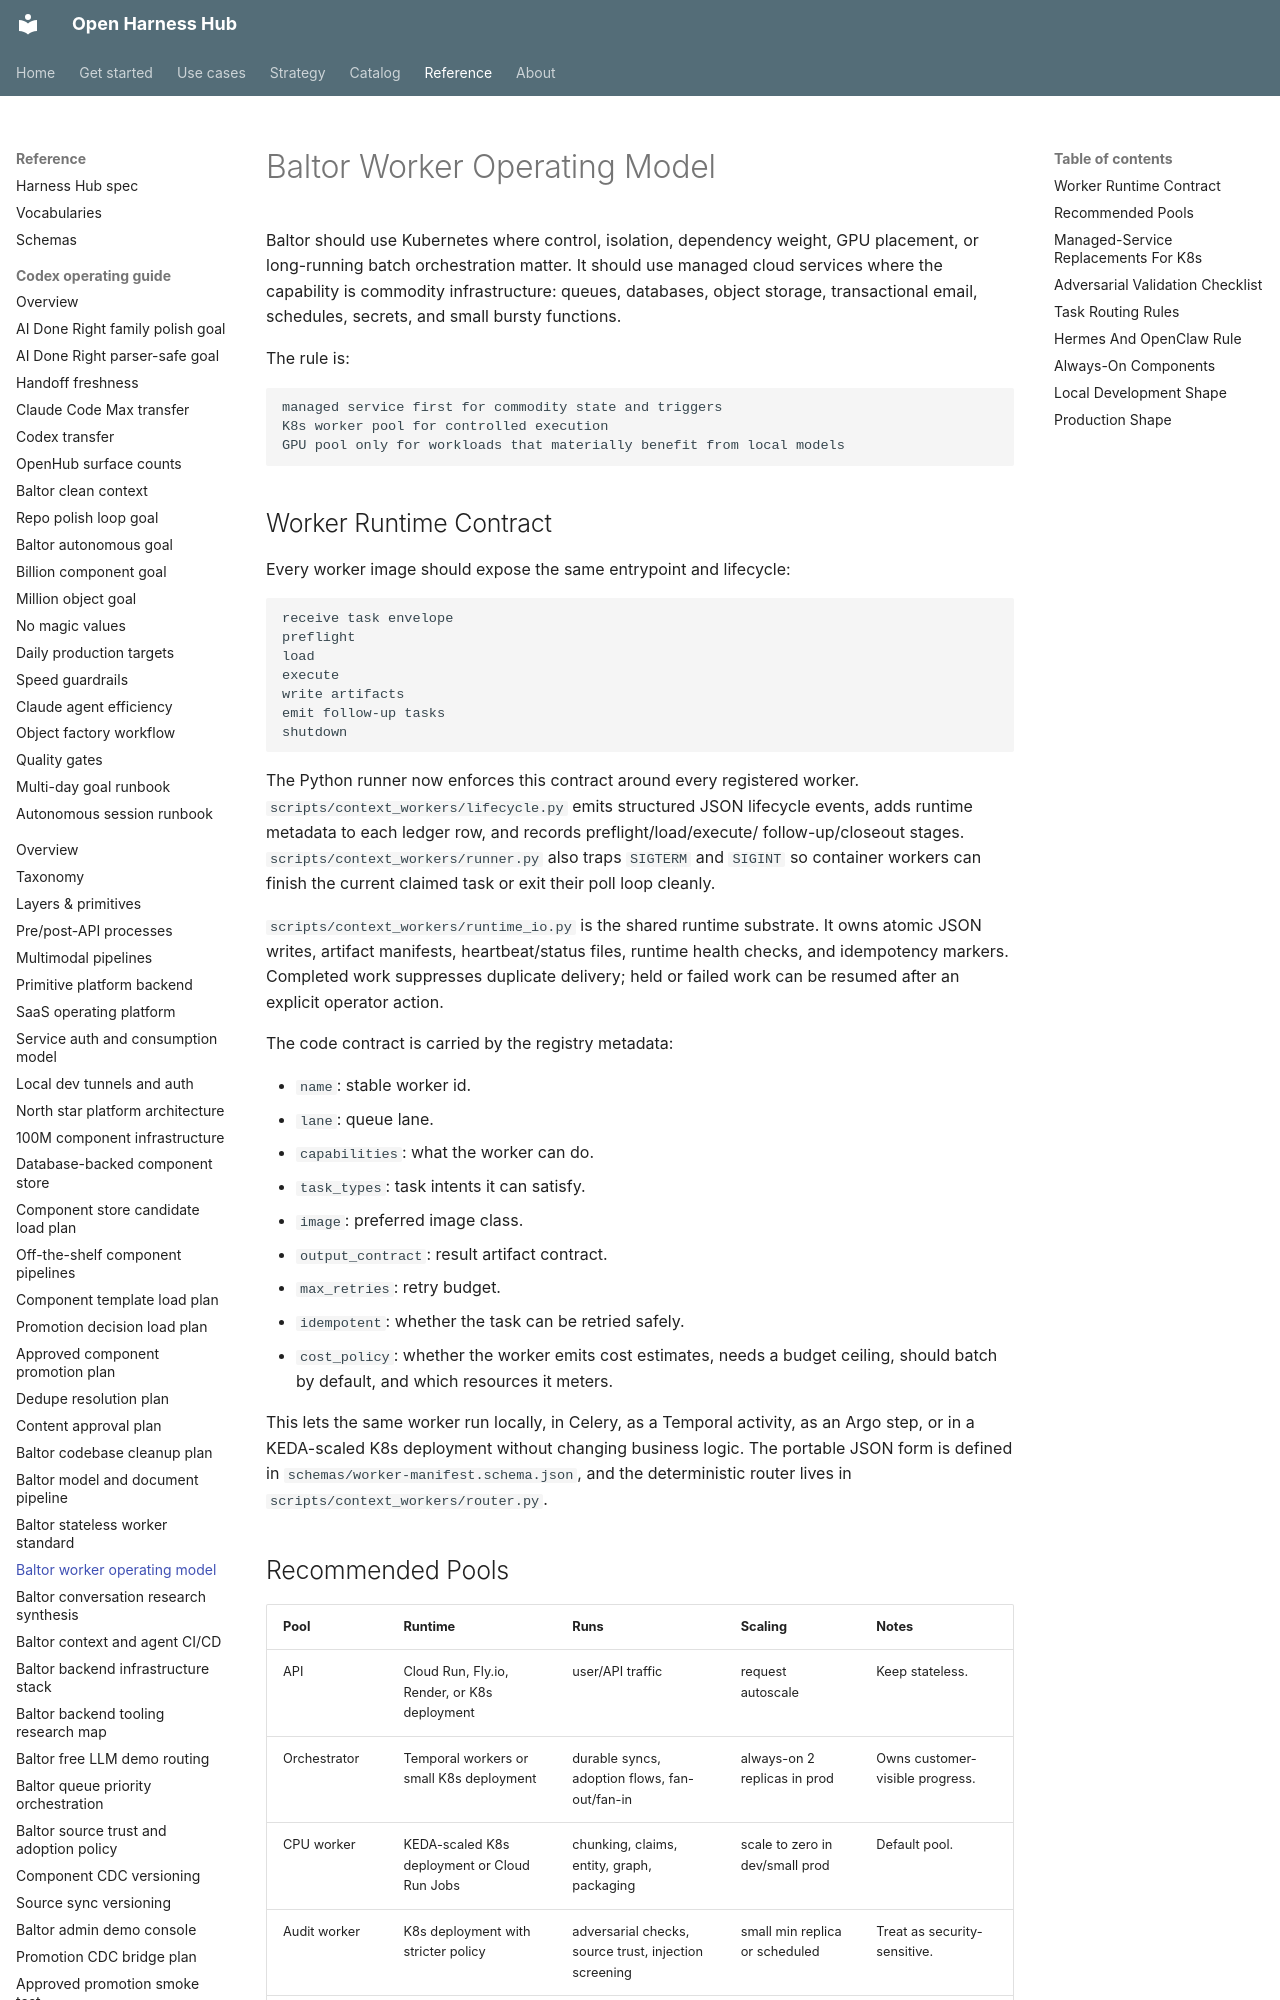

repository: Amarel-Taylor-Scott/open-harness-hub · page: architecture/baltor-worker-operating-model/index.html · generator: mkdocs

# Baltor Worker Operating Model

Baltor should use Kubernetes where control, isolation, dependency weight, GPU
placement, or long-running batch orchestration matter. It should use managed
cloud services where the capability is commodity infrastructure: queues,
databases, object storage, transactional email, schedules, secrets, and small
bursty functions.

The rule is:

```text
managed service first for commodity state and triggers
K8s worker pool for controlled execution
GPU pool only for workloads that materially benefit from local models
```

## Worker Runtime Contract

Every worker image should expose the same entrypoint and lifecycle:

```text
receive task envelope
preflight
load
execute
write artifacts
emit follow-up tasks
shutdown
```

The Python runner now enforces this contract around every registered worker.
`scripts/context_workers/lifecycle.py` emits structured JSON lifecycle events,
adds runtime metadata to each ledger row, and records preflight/load/execute/
follow-up/closeout stages. `scripts/context_workers/runner.py` also traps
`SIGTERM` and `SIGINT` so container workers can finish the current claimed task
or exit their poll loop cleanly.

`scripts/context_workers/runtime_io.py` is the shared runtime substrate. It owns
atomic JSON writes, artifact manifests, heartbeat/status files, runtime health
checks, and idempotency markers. Completed work suppresses duplicate delivery;
held or failed work can be resumed after an explicit operator action.

The code contract is carried by the registry metadata:

- `name`: stable worker id.
- `lane`: queue lane.
- `capabilities`: what the worker can do.
- `task_types`: task intents it can satisfy.
- `image`: preferred image class.
- `output_contract`: result artifact contract.
- `max_retries`: retry budget.
- `idempotent`: whether the task can be retried safely.
- `cost_policy`: whether the worker emits cost estimates, needs a budget
  ceiling, should batch by default, and which resources it meters.

This lets the same worker run locally, in Celery, as a Temporal activity, as an
Argo step, or in a KEDA-scaled K8s deployment without changing business logic.
The portable JSON form is defined in `schemas/worker-manifest.schema.json`, and
the deterministic router lives in `scripts/context_workers/router.py`.
